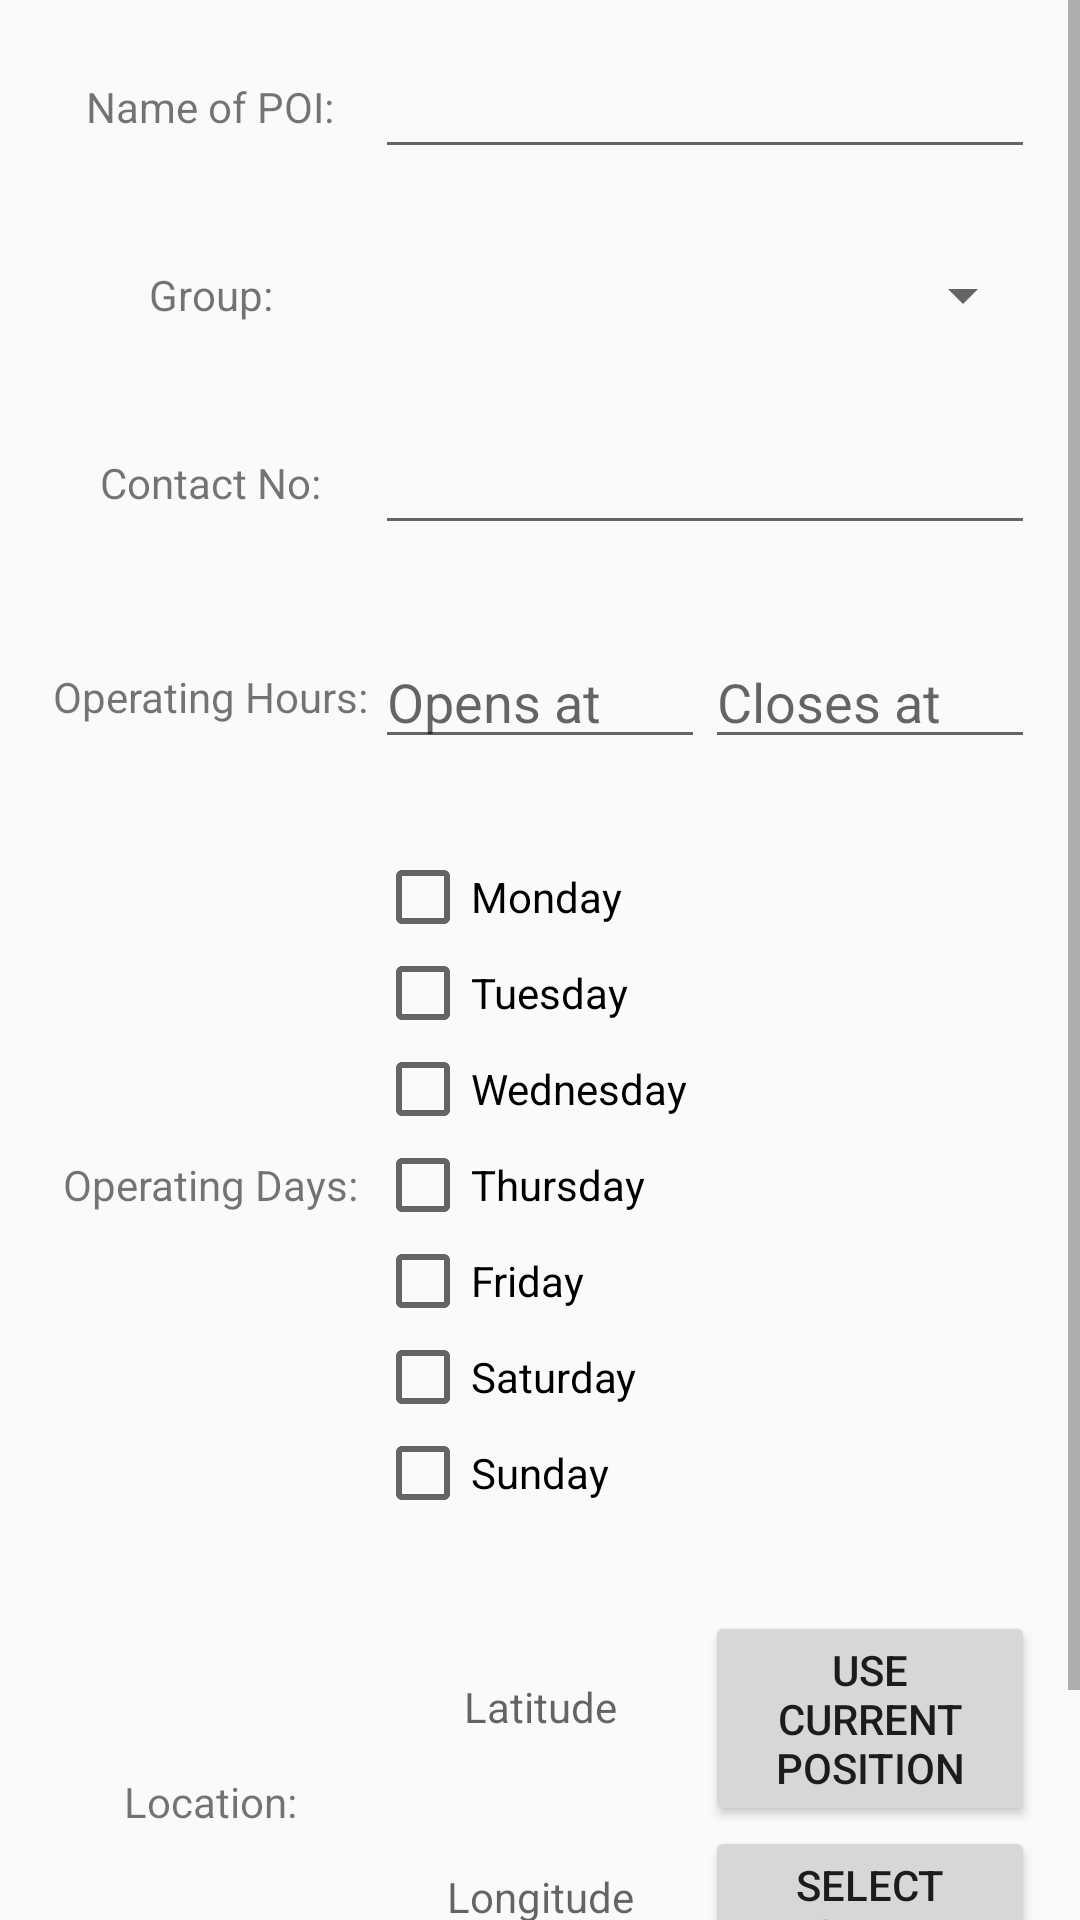

Reconstruct the res/layout file that produces this screen, plus the resources it refers to.
<!-- AndroidManifest.xml: application theme AppTheme -->
<!-- res/layout/activity_add.xml -->
<ScrollView xmlns:android="http://schemas.android.com/apk/res/android"
    xmlns:tools="http://schemas.android.com/tools"
    android:layout_width="match_parent"
    android:layout_height="match_parent"
    android:orientation="vertical"
    tools:context="com.keith.android.g53ids.AddActivity">
    <LinearLayout
        android:layout_width="match_parent"
        android:layout_height="match_parent"
        android:orientation="vertical">

        <LinearLayout
        android:layout_width="match_parent"
        android:layout_height="wrap_content"
        android:layout_margin="15dp">
        <TextView
            android:layout_width="match_parent"
            android:layout_height="match_parent"
            android:layout_weight="2"
            android:gravity="center"
            android:text="Name of POI:" />
        <EditText
            android:id="@+id/poi_name"
            android:layout_width="match_parent"
            android:layout_height="match_parent"
            android:layout_weight="1"
            android:gravity="center"
            android:maxLines="1"/>
        </LinearLayout>

        <LinearLayout
            android:layout_width="match_parent"
            android:layout_height="wrap_content"
            android:layout_margin="15dp">
            <TextView
                android:layout_width="match_parent"
                android:layout_height="match_parent"
                android:layout_weight="2"
                android:gravity="center"
                android:text="Group:" />
            <Spinner
                android:id="@+id/spinner"
                android:layout_width="match_parent"
                android:layout_height="match_parent"
                android:layout_weight="1"
                android:gravity="center"/>
        </LinearLayout>

        <LinearLayout
            android:layout_width="match_parent"
            android:layout_height="wrap_content"
            android:layout_margin="15dp">
            <TextView
                android:layout_width="match_parent"
                android:layout_height="match_parent"
                android:layout_weight="2"
                android:gravity="center"
                android:text="Contact No:" />
            <EditText
                android:layout_width="match_parent"
                android:layout_height="match_parent"
                android:layout_weight="1"
                android:gravity="center"
                android:inputType="phone"
                android:ems="10"
                android:id="@+id/contact" />
        </LinearLayout>

        <LinearLayout
            android:layout_width="match_parent"
            android:layout_height="wrap_content"
            android:layout_margin="15dp">
            <TextView
                android:layout_width="match_parent"
                android:layout_height="match_parent"
                android:layout_weight="1"
                android:gravity="center"
                android:text="Operating Hours:"/>
            <EditText
                android:layout_width="match_parent"
                android:layout_height="match_parent"
                android:layout_weight="1"
                android:hint="Opens at"
                android:inputType="time"
                android:ems="10"
                android:id="@+id/open_time" />
            <EditText
                android:layout_width="match_parent"
                android:layout_height="match_parent"
                android:layout_weight="1"
                android:hint="Closes at"
                android:inputType="time"
                android:ems="10"
                android:id="@+id/close_time" />
        </LinearLayout>

        <LinearLayout
            android:layout_width="match_parent"
            android:layout_height="wrap_content"
            android:layout_margin="15dp">
            <TextView
                android:layout_width="match_parent"
                android:layout_height="match_parent"
                android:layout_weight="2"
                android:gravity="center"
                android:text="Operating Days:"/>
            <LinearLayout
                android:layout_width="match_parent"
                android:layout_height="match_parent"
                android:layout_weight="1"
                android:orientation="vertical">
                <LinearLayout
                    android:layout_width="match_parent"
                    android:layout_height="wrap_content">
                    <CheckBox
                        android:id="@+id/monday"
                        android:layout_width="match_parent"
                        android:layout_height="match_parent"
                        android:text="Monday"/>
                </LinearLayout>
                <LinearLayout
                    android:layout_width="match_parent"
                    android:layout_height="wrap_content">
                    <CheckBox
                        android:id="@+id/tuesday"
                        android:layout_width="match_parent"
                        android:layout_height="match_parent"
                        android:text="Tuesday"/>
                </LinearLayout>
                <LinearLayout
                    android:layout_width="match_parent"
                    android:layout_height="wrap_content">
                    <CheckBox
                        android:id="@+id/wednesday"
                        android:layout_width="match_parent"
                        android:layout_height="match_parent"
                        android:text="Wednesday"/>
                </LinearLayout>
                <LinearLayout
                    android:layout_width="match_parent"
                    android:layout_height="wrap_content">
                    <CheckBox
                        android:id="@+id/thursday"
                        android:layout_width="match_parent"
                        android:layout_height="match_parent"
                        android:text="Thursday"/>
                </LinearLayout>
                <LinearLayout
                    android:layout_width="match_parent"
                    android:layout_height="wrap_content">
                    <CheckBox
                        android:id="@+id/friday"
                        android:layout_width="match_parent"
                        android:layout_height="match_parent"
                        android:text="Friday"/>
                </LinearLayout>
                <LinearLayout
                    android:layout_width="match_parent"
                    android:layout_height="wrap_content">
                    <CheckBox
                        android:id="@+id/saturday"
                        android:layout_width="match_parent"
                        android:layout_height="match_parent"
                        android:text="Saturday"/>
                </LinearLayout>
                <LinearLayout
                    android:layout_width="match_parent"
                    android:layout_height="wrap_content">
                    <CheckBox
                        android:id="@+id/sunday"
                        android:layout_width="match_parent"
                        android:layout_height="match_parent"
                        android:text="Sunday"/>
                </LinearLayout>
            </LinearLayout>
        </LinearLayout>

        <LinearLayout
            android:layout_width="match_parent"
            android:layout_height="wrap_content"
            android:layout_margin="15dp">
            <TextView
                android:layout_width="match_parent"
                android:layout_height="match_parent"
                android:layout_weight="1"
                android:gravity="center"
                android:text="Location:" />
            <LinearLayout
                android:layout_width="match_parent"
                android:layout_height="match_parent"
                android:layout_weight="1"
                android:orientation="vertical">
                <LinearLayout
                    android:layout_width="match_parent"
                    android:layout_height="match_parent"
                    android:layout_weight="1">
                    <TextView
                        android:layout_width="match_parent"
                        android:layout_height="match_parent"
                        android:gravity="center"
                        android:hint="Latitude"
                        android:id="@+id/poi_latitude" />
                </LinearLayout>
                <LinearLayout
                    android:layout_width="match_parent"
                    android:layout_height="match_parent"
                    android:layout_weight="1">
                    <TextView
                        android:layout_width="match_parent"
                        android:layout_height="match_parent"
                        android:gravity="center"
                        android:hint="Longitude"
                        android:id="@+id/poi_longitude" />

                </LinearLayout>
            </LinearLayout>

            <LinearLayout
                android:layout_width="match_parent"
                android:layout_height="match_parent"
                android:layout_weight="1"
                android:orientation="vertical">
                <LinearLayout
                    android:layout_width="match_parent"
                    android:layout_height="wrap_content">
                    <Button
                        android:id="@+id/current_coordinates"
                        android:layout_width="match_parent"
                        android:layout_height="match_parent"
                        android:gravity="center"
                        android:text="Use Current Position" />

                </LinearLayout>
                <LinearLayout
                    android:layout_width="match_parent"
                    android:layout_height="wrap_content">
                    <Button
                        android:id="@+id/select_coordinates"
                        android:layout_width="match_parent"
                        android:layout_height="match_parent"
                        android:gravity="center"
                        android:text="Select From Map" />
                </LinearLayout>
            </LinearLayout>
        </LinearLayout>
        <LinearLayout
            android:layout_width="match_parent"
            android:layout_height="wrap_content" >
            <Button
                android:id="@+id/submit"
                android:layout_width="match_parent"
                android:layout_height="match_parent"
                android:text="Submit"/>
        </LinearLayout>

    </LinearLayout>
</ScrollView>
<!-- resources referenced by this layout -->
<resources>
  <style name="AppTheme" parent="Theme.AppCompat.Light.DarkActionBar">
          
      </style>
</resources>
